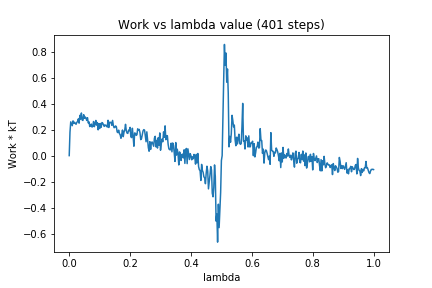

The table this chart was drawn from, first rows:
0, 0.0
1, 0.1804
2, 0.2596
3, 0.245
4, 0.2302
5, 0.2674
6, 0.2495
7, 0.2567
8, 0.2473
9, 0.2409
10, 0.2565
11, 0.2621
12, 0.2827
13, 0.2496
14, 0.3099
15, 0.2807
16, 0.3279
17, 0.2742
18, 0.2703
19, 0.3149
20, 0.2869
21, 0.2974
22, 0.289
23, 0.2706
24, 0.2917
25, 0.2518
26, 0.2596
27, 0.2235
28, 0.2298
29, 0.2427
30, 0.2194
31, 0.2255
32, 0.2623
33, 0.2227
34, 0.2411
35, 0.2705
36, 0.2346
37, 0.2541
38, 0.1983
39, 0.2454
40, 0.2081
41, 0.2471
42, 0.2181
43, 0.2545
44, 0.2497
45, 0.2377
46, 0.225
47, 0.2366
48, 0.23
49, 0.232
50, 0.2195
51, 0.2718
52, 0.2163
53, 0.2567
54, 0.2553
55, 0.2563
56, 0.2334
57, 0.2707
58, 0.2323
59, 0.2147
60, 0.2182
... 340 more rows
